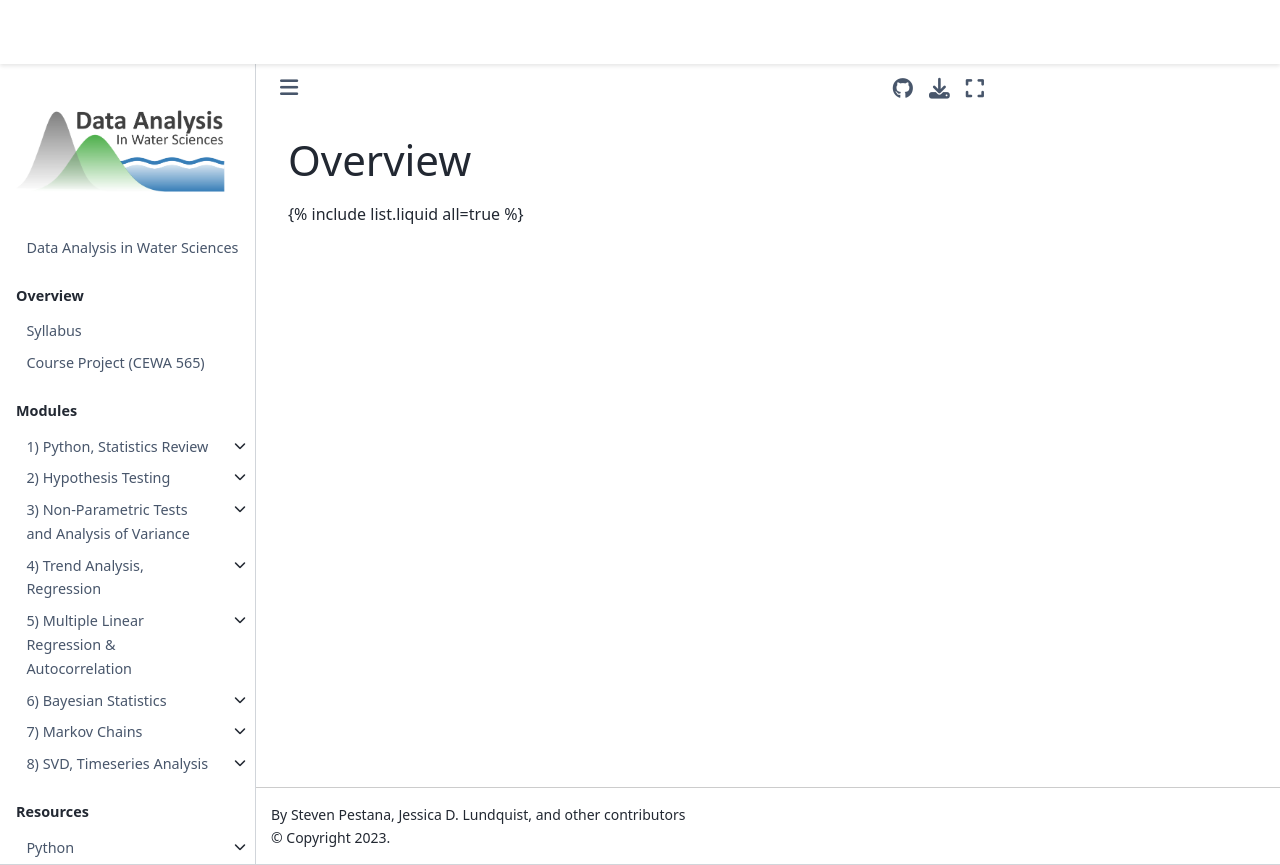

repository: Mountain-Hydrology-Research-Group/data-analysis · page: overview/README.html · generator: jekyll

---
sort: 1
---

# Overview

{% include list.liquid all=true %}
